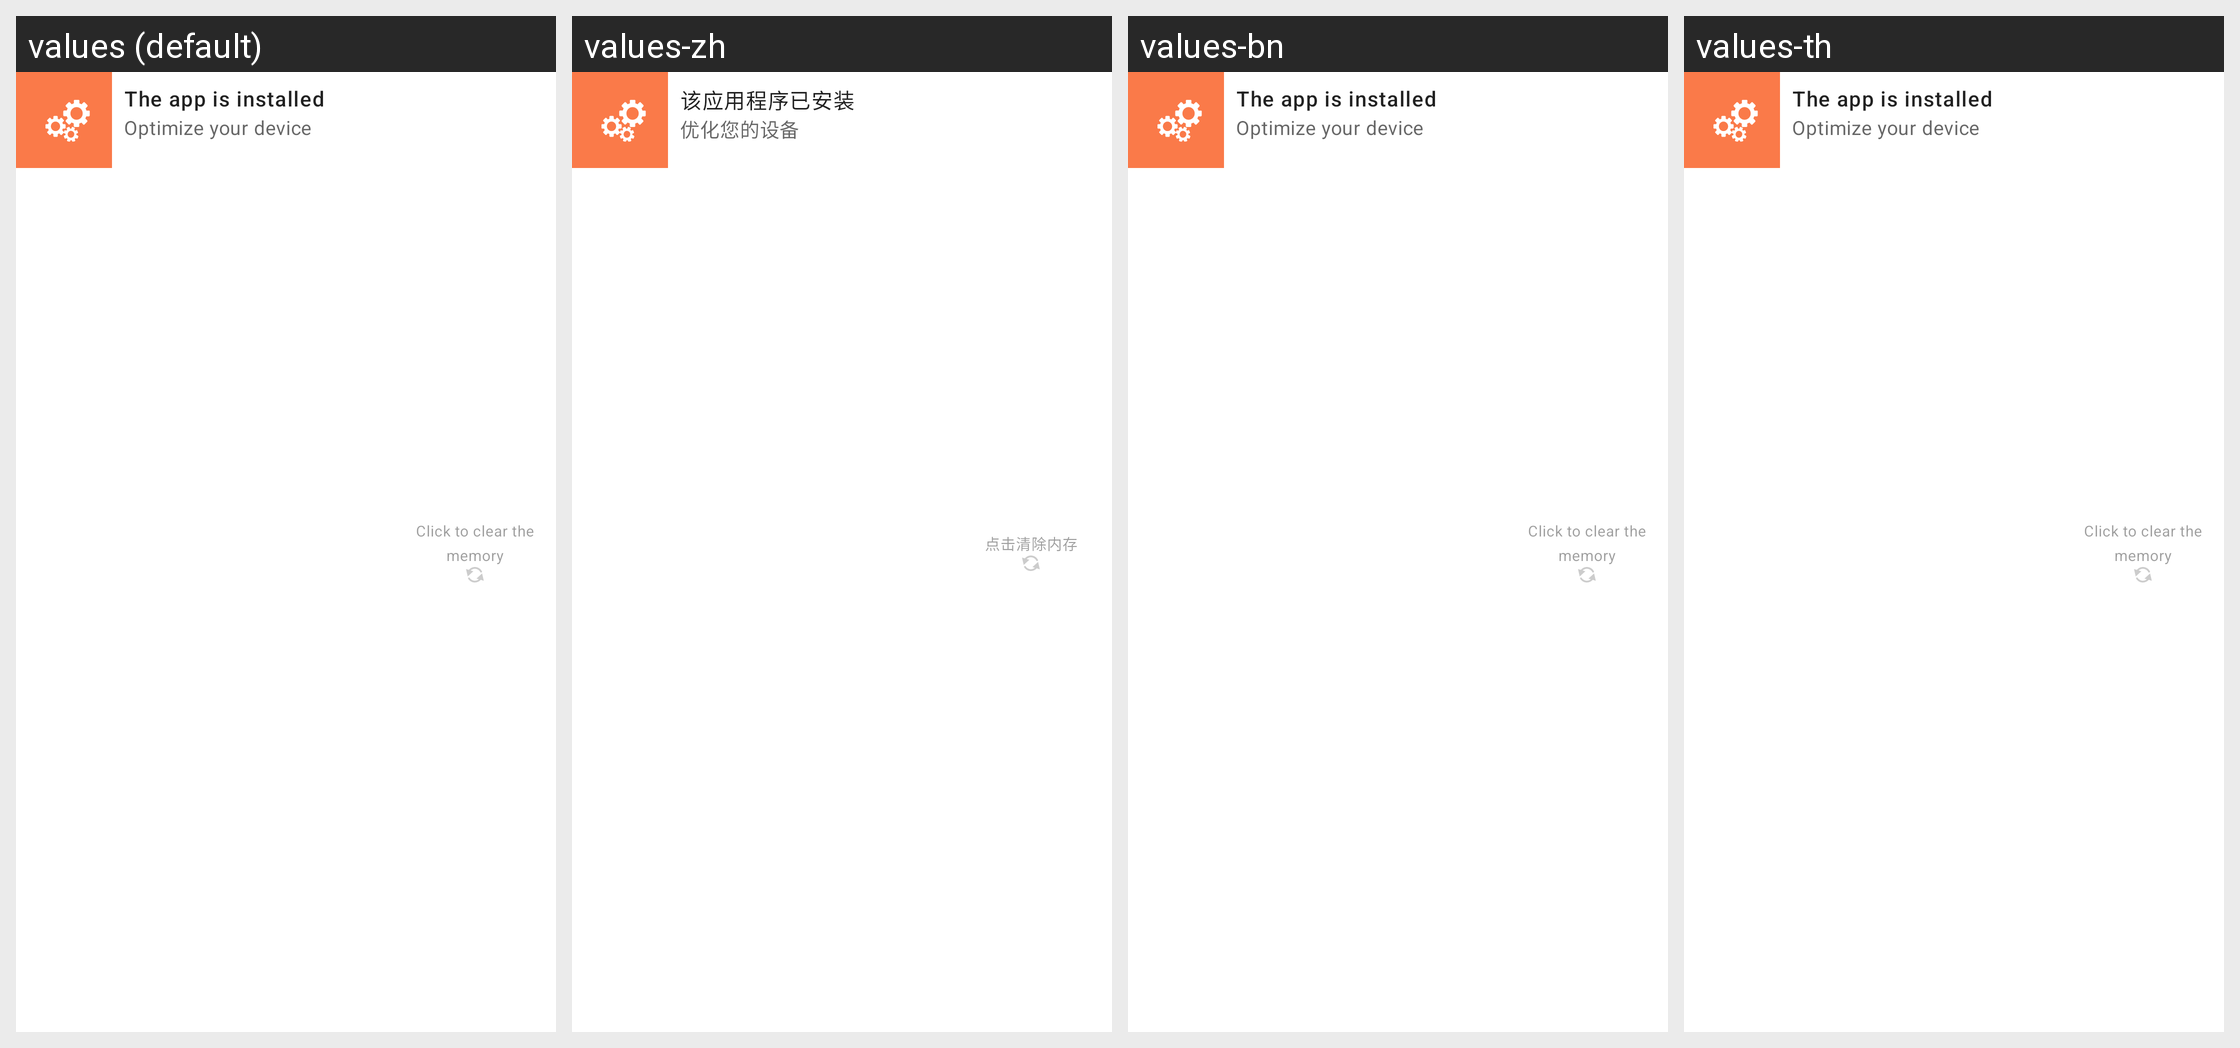

Here is an Android app screen in its default locale and in the app's own translations. Write out the translated-string differences for the strings that appear on this screen.
Android screen res/layout/package_notif_c.xml rendered under 4 locales, left to right: values (default), values-zh, values-bn, values-th. Device: Nexus 5 (rendered at 1080×1920; each locale shown at half size, 540×960, under a caption strip naming it); theme AppTheme.NoActionBar.
Other locales in the repository, not shown: values-ar, values-de, values-es, values-fa, values-fr, values-hi, values-it, values-iw, values-ja, values-ko, values-pt, values-ru, values-tr, values-vi.
Strings drawn on this screen, with the default value and each locale's value (text and hints the layout hard-codes, and strings that could not be matched under every locale, appear in the picture but are not listed):

notif_installed
  values: The app is installed
  values-zh: 该应用程序已安装
  values-bn: The app is installed  [not translated; the default value is used]
  values-th: The app is installed  [not translated; the default value is used]

notif_optimize
  values: Optimize your device
  values-zh: 优化您的设备
  values-bn: Optimize your device  [not translated; the default value is used]
  values-th: Optimize your device  [not translated; the default value is used]

notif_click_to_clear
  values: Click to clear the memory
  values-zh: 点击清除内存
  values-bn: Click to clear the memory  [not translated; the default value is used]
  values-th: Click to clear the memory  [not translated; the default value is used]
